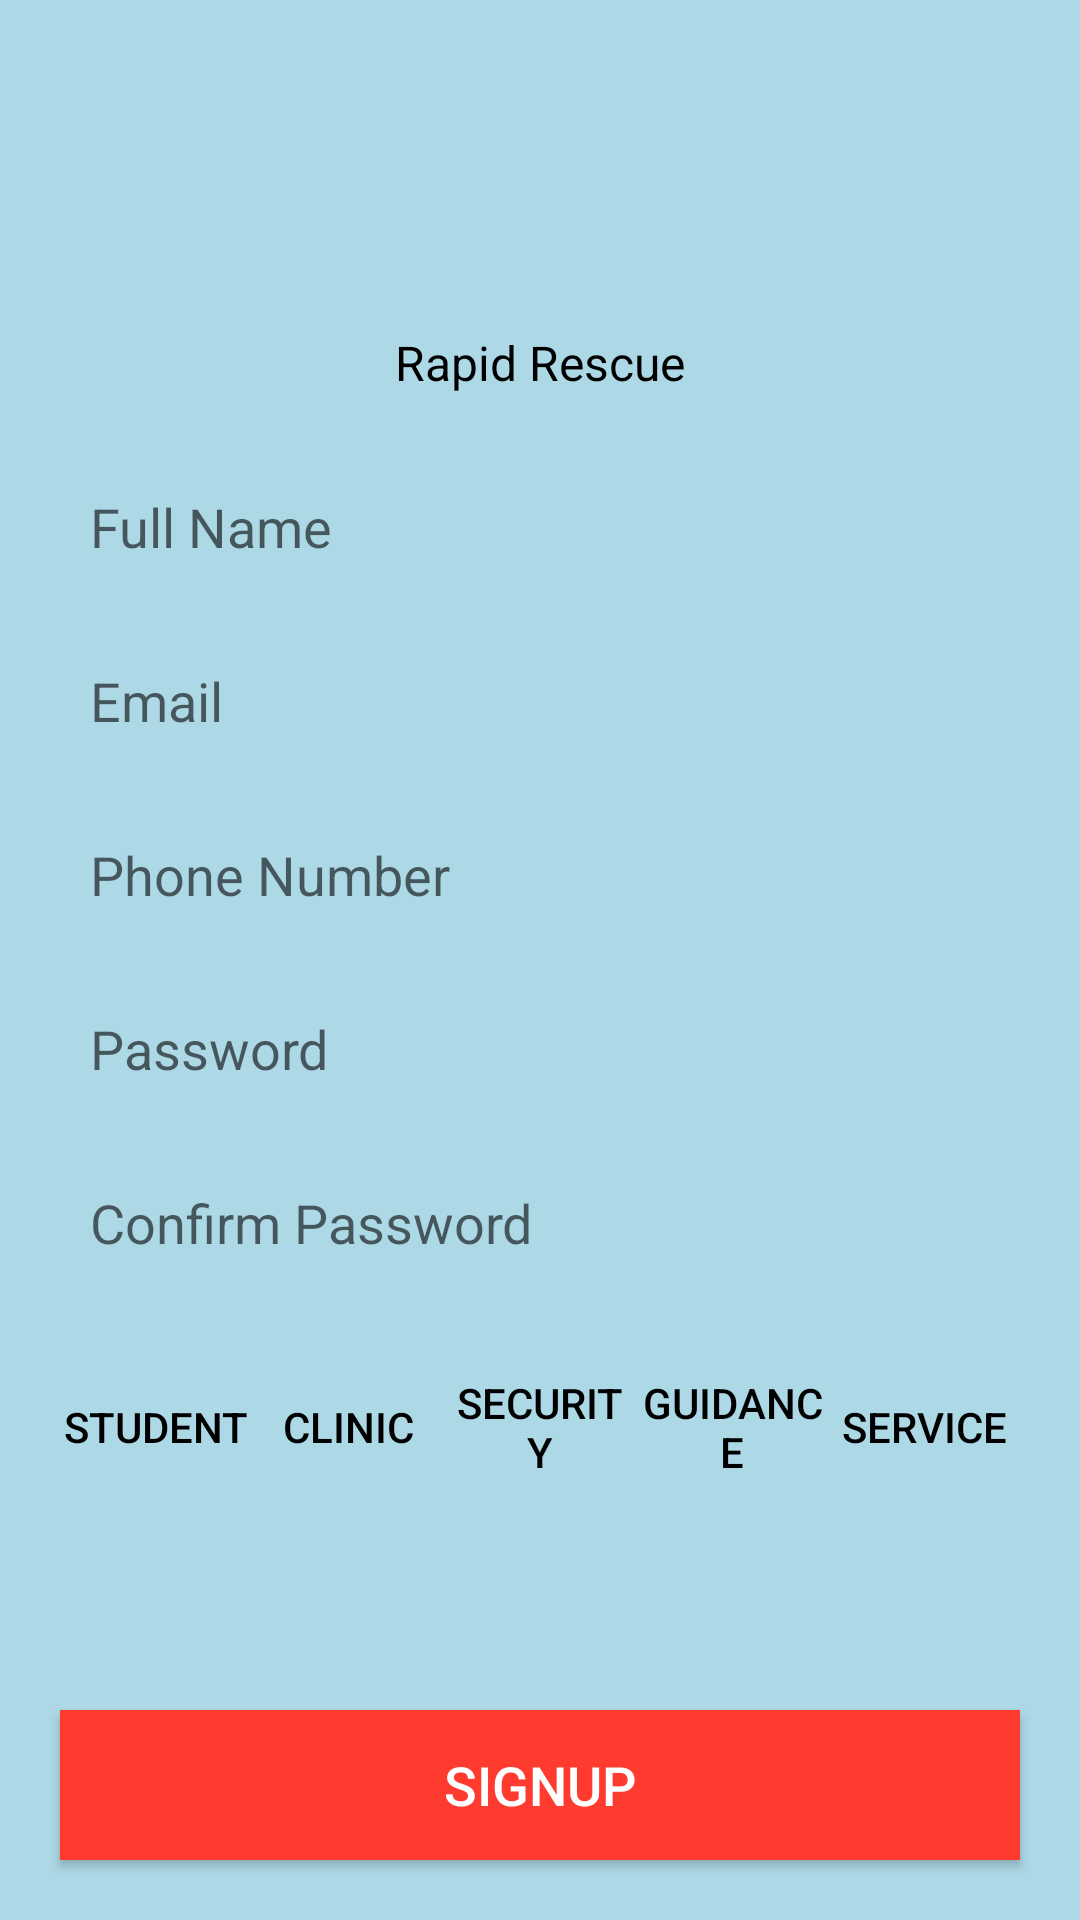

Layout XML and referenced resources for this Android screen:
<!-- AndroidManifest.xml: application theme Theme.AppCompat.Light.NoActionBar -->
<!-- res/layout/activity_signup.xml -->
<?xml version="1.0" encoding="utf-8"?>
<LinearLayout
    xmlns:android="http://schemas.android.com/apk/res/android"
    xmlns:tools="http://schemas.android.com/tools"
    android:layout_width="match_parent"
    android:layout_height="match_parent"
    android:orientation="vertical"
    android:background="@color/light_blue">

    <ScrollView
        android:layout_width="match_parent"
        android:layout_height="0dp"
        android:layout_weight="1">

        <RelativeLayout
            android:layout_width="match_parent"
            android:layout_height="wrap_content"
            android:padding="20dp">

            
            <ImageView
                android:id="@+id/warningIcon"
                android:layout_width="80dp"
                android:layout_height="80dp"
                android:layout_centerHorizontal="true"
                android:src="@drawable/logo1"
                tools:ignore="ContentDescription,ImageContrastCheck" />

            
            <TextView
                android:id="@+id/signupTitle"
                android:layout_width="wrap_content"
                android:layout_height="wrap_content"
                android:layout_below="@id/warningIcon"
                android:layout_centerHorizontal="true"
                android:layout_marginTop="10dp"
                android:text="Rapid Rescue"
                android:textColor="@color/black"
                android:textSize="16sp"
                android:textAlignment="center"
                android:fontFamily="sans-serif"
                tools:ignore="HardcodedText" />

            
            <EditText
                android:id="@+id/etFullName"
                android:layout_width="match_parent"
                android:layout_height="wrap_content"
                android:layout_below="@id/signupTitle"
                android:layout_marginTop="20dp"
                android:background="@drawable/edit_text_background"
                android:hint="@string/hint_full_name"
                android:minHeight="48dp"
                android:padding="10dp"
                android:textColor="@color/black"
                tools:ignore="Autofill,TextFields,VisualLintTextFieldSize" />

            
            <EditText
                android:id="@+id/etEmail"
                android:layout_width="match_parent"
                android:layout_height="wrap_content"
                android:layout_below="@id/etFullName"
                android:layout_marginTop="10dp"
                android:background="@drawable/edit_text_background"
                android:hint="@string/hint_email"
                android:inputType="textEmailAddress"
                android:minHeight="48dp"
                android:padding="10dp"
                android:textColor="@color/black"
                tools:ignore="Autofill,VisualLintTextFieldSize" />

            
            <EditText
                android:id="@+id/etPhone"
                android:layout_width="match_parent"
                android:layout_height="wrap_content"
                android:layout_below="@id/etEmail"
                android:layout_marginTop="10dp"
                android:background="@drawable/edit_text_background"
                android:hint="@string/hint_phone"
                android:inputType="phone"
                android:minHeight="48dp"
                android:padding="10dp"
                android:textColor="@color/black"
                tools:ignore="Autofill,VisualLintTextFieldSize" />

            
            <EditText
                android:id="@+id/etPassword"
                android:layout_width="match_parent"
                android:layout_height="wrap_content"
                android:layout_below="@id/etPhone"
                android:layout_marginTop="10dp"
                android:background="@drawable/edit_text_background"
                android:hint="@string/hint_password"
                android:inputType="textPassword"
                android:minHeight="48dp"
                android:padding="10dp"
                android:textColor="@color/black"
                tools:ignore="Autofill,VisualLintTextFieldSize" />

            
            <EditText
                android:id="@+id/etConfirmPassword"
                android:layout_width="match_parent"
                android:layout_height="wrap_content"
                android:layout_below="@id/etPassword"
                android:layout_marginTop="10dp"
                android:background="@drawable/edit_text_background"
                android:hint="@string/hint_confirm_password"
                android:inputType="textPassword"
                android:minHeight="48dp"
                android:padding="10dp"
                android:textColor="@color/black"
                tools:ignore="Autofill,VisualLintTextFieldSize" />

            
            <LinearLayout
                android:id="@+id/userTypeButtons"
                android:layout_width="match_parent"
                android:layout_height="wrap_content"
                android:layout_below="@id/etConfirmPassword"
                android:layout_marginTop="20dp"
                android:orientation="horizontal"
                android:gravity="center"
                android:weightSum="5">

                <Button
                    android:id="@+id/btnStudent"
                    android:layout_width="0dp"
                    android:layout_height="48dp"
                    android:layout_weight="1"
                    android:background="@color/light_blue"
                    android:text="@string/btn_student"
                    android:textColor="@color/black"
                    android:textSize="14sp"
                    tools:ignore="ButtonStyle,VisualLintButtonSize" />

                <Button
                    android:id="@+id/btnClinic"
                    android:layout_width="0dp"
                    android:layout_height="48dp"
                    android:layout_weight="1"
                    android:background="@color/light_blue"
                    android:text="Clinic"
                    android:textColor="@color/black"
                    android:textSize="14sp"
                    tools:ignore="ButtonStyle,HardcodedText,VisualLintButtonSize" />

                <Button
                    android:id="@+id/btnSecurity"
                    android:layout_width="0dp"
                    android:layout_height="48dp"
                    android:layout_weight="1"
                    android:background="@color/light_blue"
                    android:text="Security"
                    android:textColor="@color/black"
                    android:textSize="14sp"
                    tools:ignore="ButtonStyle,HardcodedText,VisualLintButtonSize" />

                <Button
                    android:id="@+id/btnGuidance"
                    android:layout_width="0dp"
                    android:layout_height="48dp"
                    android:layout_weight="1"
                    android:background="@color/light_blue"
                    android:text="Guidance"
                    android:textColor="@color/black"
                    android:textSize="14sp"
                    tools:ignore="ButtonStyle,HardcodedText,VisualLintButtonSize" />

                <Button
                    android:id="@+id/btnService"
                    android:layout_width="0dp"
                    android:layout_height="48dp"
                    android:layout_weight="1"
                    android:background="@color/light_blue"
                    android:text="Service"
                    android:textColor="@color/black"
                    android:textSize="14sp"
                    tools:ignore="ButtonStyle,HardcodedText,VisualLintButtonSize" />
            </LinearLayout>
        </RelativeLayout>
    </ScrollView>

    <Button
        android:id="@+id/btnSignup"
        android:layout_width="match_parent"
        android:layout_height="50dp"
        android:layout_margin="20dp"
        android:background="@color/red"
        android:fontFamily="sans-serif-medium"
        android:text="Signup"
        android:textColor="@color/white"
        android:textSize="18sp"
        tools:ignore="HardcodedText,TextContrastCheck,VisualLintButtonSize" />
</LinearLayout>
<!-- resources referenced by this layout -->
<resources>
  <color name="black">#000000</color>
  <color name="light_blue">#ADD8E6</color>
  <color name="red">#FF3B30</color>
  <color name="white">#FFFFFF</color>
  <string name="btn_student">Student</string>
  <string name="hint_confirm_password">Confirm Password</string>
  <string name="hint_email">Email</string>
  <string name="hint_full_name">Full Name</string>
  <string name="hint_password">Password</string>
  <string name="hint_phone">Phone Number</string>
</resources>
